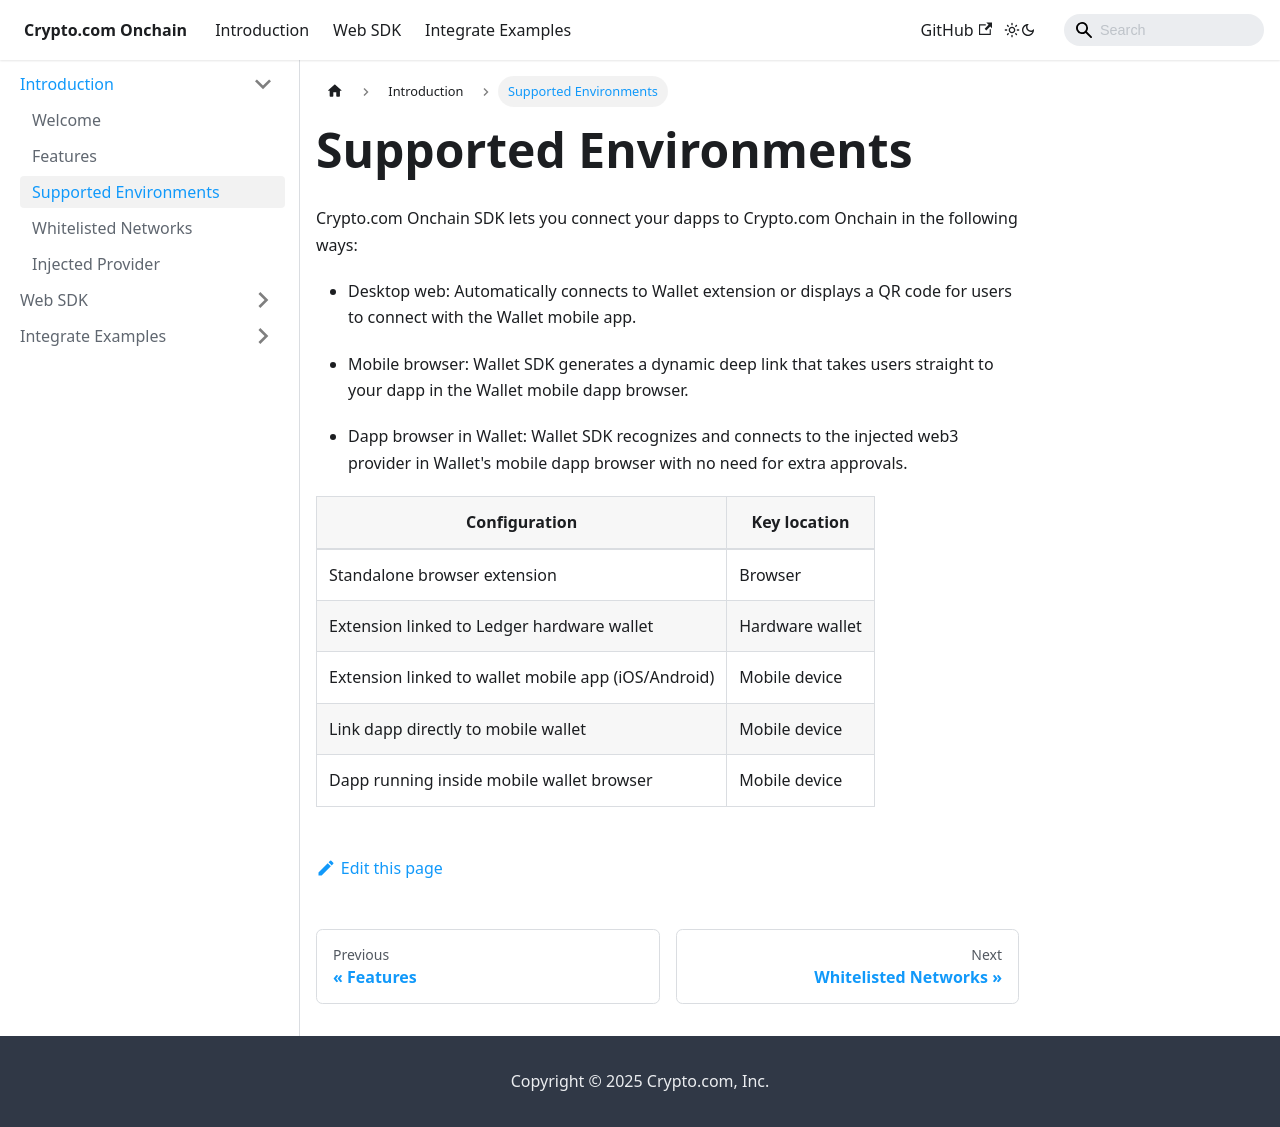

repository: crypto-com/deficonnect-monorepo · page: docs/defi-wallet/introduction/environments.html · generator: docusaurus

---
title: Supported Environments
sidebar_position: 3
---

# Supported Environments

DeFi Wallet SDK lets you connect your dapps to DeFi Wallet in the following ways:

- Desktop web: Automatically connects to Wallet extension or displays a QR code for users to connect with the Wallet mobile app.

- Mobile browser: Wallet SDK generates a dynamic deep link that takes users straight to your dapp in the Wallet mobile dapp browser.

- Dapp browser in Wallet: Wallet SDK recognizes and connects to the injected web3 provider in Wallet's mobile dapp browser with no need for extra approvals.

| Configuration                                       | Key location    |
| --------------------------------------------------- | --------------- |
| Standalone browser extension                        | Browser         |
| Extension linked to Ledger hardware wallet          | Hardware wallet |
| Extension linked to wallet mobile app (iOS/Android) | Mobile device   |
| Link dapp directly to mobile wallet                 | Mobile device   |
| Dapp running inside mobile wallet browser           | Mobile device   |
